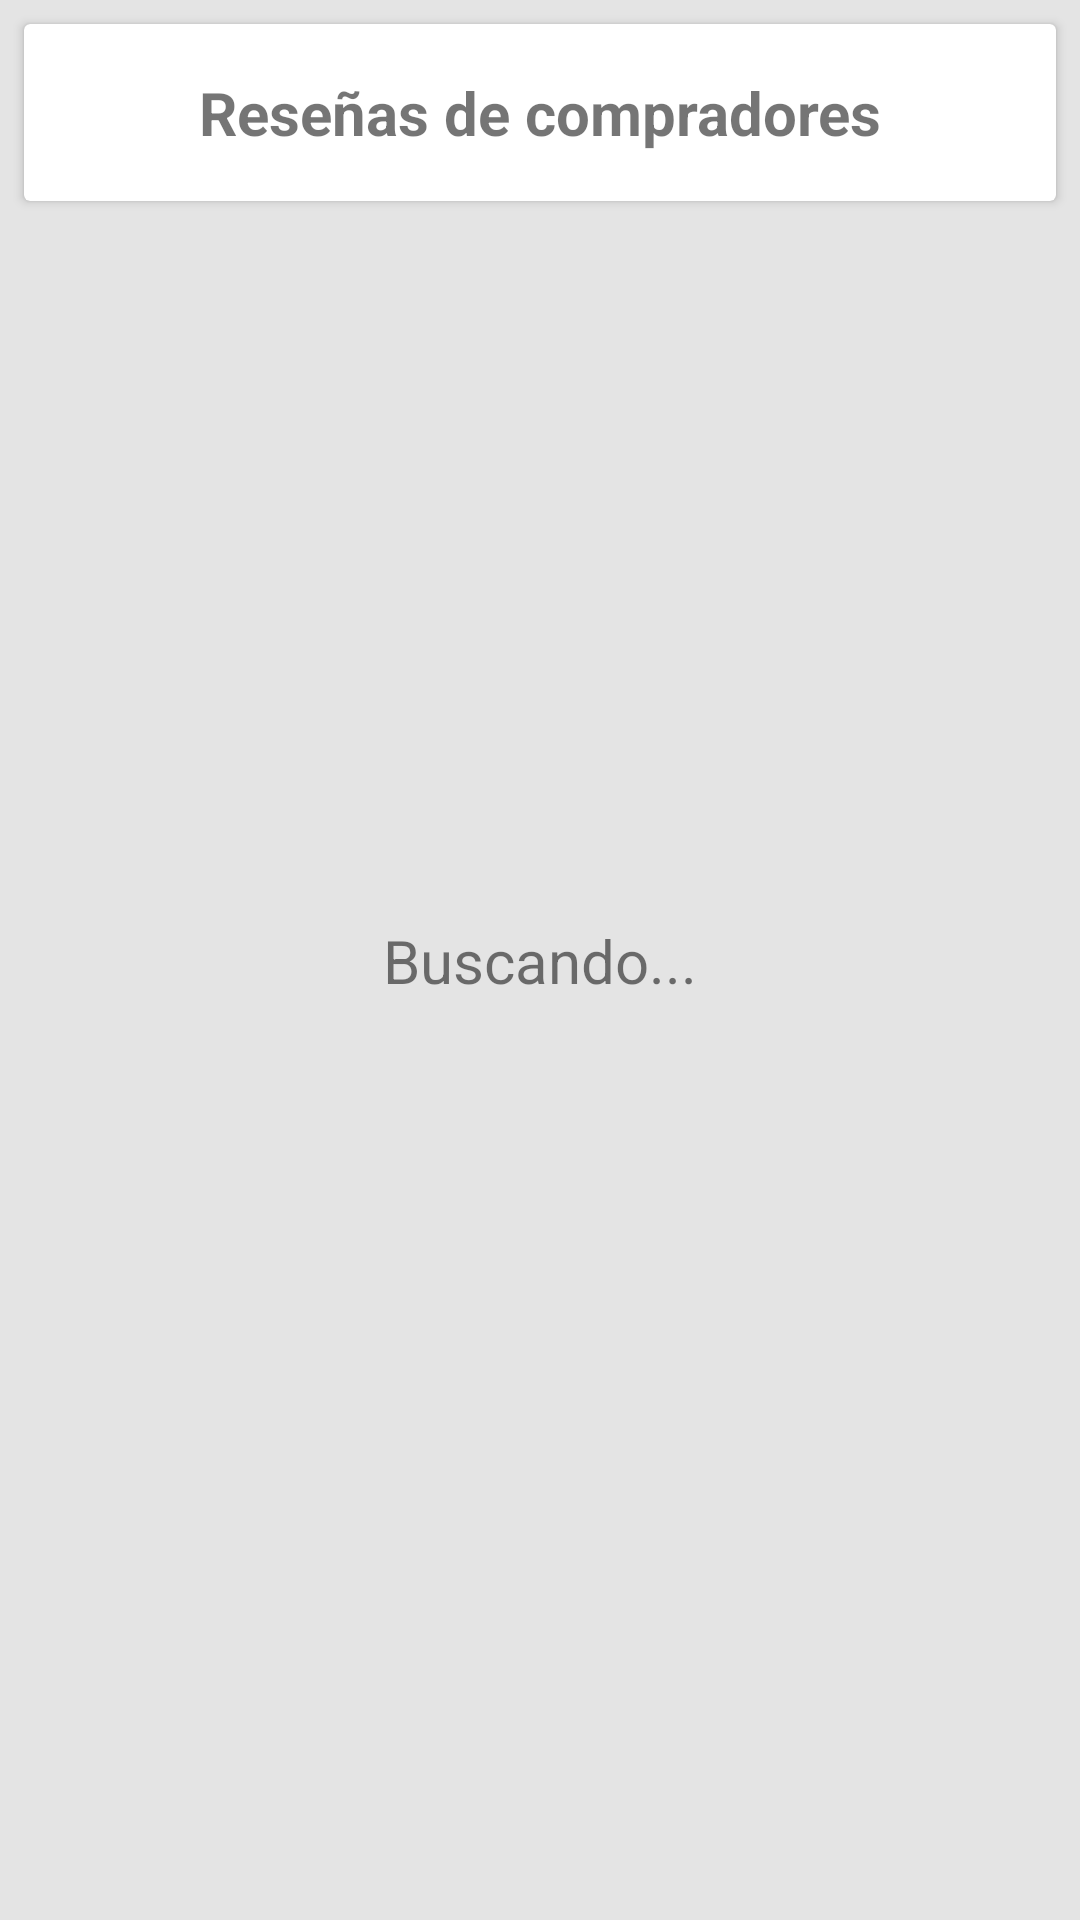

Here is an Android app screen rendered from its layout file. Give the layout XML and the strings, colors and styles it references.
<!-- AndroidManifest.xml: application theme Theme.TiendaMovil -->
<!-- res/layout/fragment_tab_publicacion_resenas.xml -->
<?xml version="1.0" encoding="utf-8"?>
<androidx.constraintlayout.widget.ConstraintLayout xmlns:android="http://schemas.android.com/apk/res/android"
    xmlns:app="http://schemas.android.com/apk/res-auto"
    xmlns:tools="http://schemas.android.com/tools"
    android:layout_width="match_parent"
    android:layout_height="match_parent"
    android:background="#E4E4E4">

    <androidx.cardview.widget.CardView
        android:id="@+id/cardView7"
        android:layout_width="match_parent"
        android:layout_height="wrap_content"
        android:layout_marginStart="8dp"
        android:layout_marginTop="8dp"
        android:layout_marginEnd="8dp"
        app:layout_constraintEnd_toEndOf="parent"
        app:layout_constraintStart_toStartOf="parent"
        app:layout_constraintTop_toTopOf="parent">

        <androidx.constraintlayout.widget.ConstraintLayout
            android:layout_width="match_parent"
            android:layout_height="match_parent">

            <TextView
                android:id="@+id/textView"
                android:layout_width="wrap_content"
                android:layout_height="wrap_content"
                android:layout_marginTop="16dp"
                android:layout_marginBottom="16dp"
                android:text="Reseñas de compradores"
                android:textSize="20sp"
                android:textStyle="bold"
                app:layout_constraintBottom_toBottomOf="parent"
                app:layout_constraintEnd_toEndOf="parent"
                app:layout_constraintStart_toStartOf="parent"
                app:layout_constraintTop_toTopOf="parent" />
        </androidx.constraintlayout.widget.ConstraintLayout>
    </androidx.cardview.widget.CardView>

    <TextView
        android:id="@+id/tvListaReseñasVacia"
        android:layout_width="wrap_content"
        android:layout_height="wrap_content"
        android:text="Buscando..."
        android:textSize="20sp"
        app:layout_constraintBottom_toBottomOf="@+id/lvReseñas"
        app:layout_constraintEnd_toEndOf="parent"
        app:layout_constraintStart_toStartOf="parent"
        app:layout_constraintTop_toTopOf="parent" />

    <ImageView
        android:id="@+id/ivListaReseñasVacia"
        android:layout_width="50dp"
        android:layout_height="50dp"
        android:layout_marginBottom="8dp"
        android:src="@drawable/baseline_refresh_24"
        app:layout_constraintBottom_toTopOf="@+id/tvListaReseñasVacia"
        app:layout_constraintEnd_toEndOf="@+id/tvListaReseñasVacia"
        app:layout_constraintStart_toStartOf="@+id/tvListaReseñasVacia" />

    <ListView
        android:id="@+id/lvReseñas"
        android:layout_width="0dp"
        android:layout_height="0dp"
        android:divider="@null"
        android:layout_marginTop="8dp"
        app:layout_constraintBottom_toBottomOf="parent"
        app:layout_constraintEnd_toEndOf="parent"
        app:layout_constraintStart_toStartOf="parent"
        app:layout_constraintTop_toBottomOf="@+id/cardView7" />
</androidx.constraintlayout.widget.ConstraintLayout>
<!-- resources referenced by this layout -->
<resources>
  <style name="Theme.TiendaMovil" parent="Theme.MaterialComponents.DayNight.DarkActionBar">
          
          <item name="colorPrimary">@color/color_principal</item>
          <item name="colorPrimaryVariant">@color/color_secundario</item>
          <item name="colorOnPrimary">@color/white</item>
          
          <item name="colorSecondary">@color/color_principal</item>
          <item name="colorSecondaryVariant">@color/color_secundario</item>
          <item name="colorOnSecondary">@color/white</item>
          
          <item name="android:statusBarColor" tools:targetApi="l">@color/color_principal</item>
          <item name="android:windowBackground">#E1E1E1</item>
          
      </style>
  <color name="color_principal">#FF6D00</color>
  <color name="color_secundario">#FF8D38</color>
  <color name="white">#FFFFFFFF</color>
</resources>
